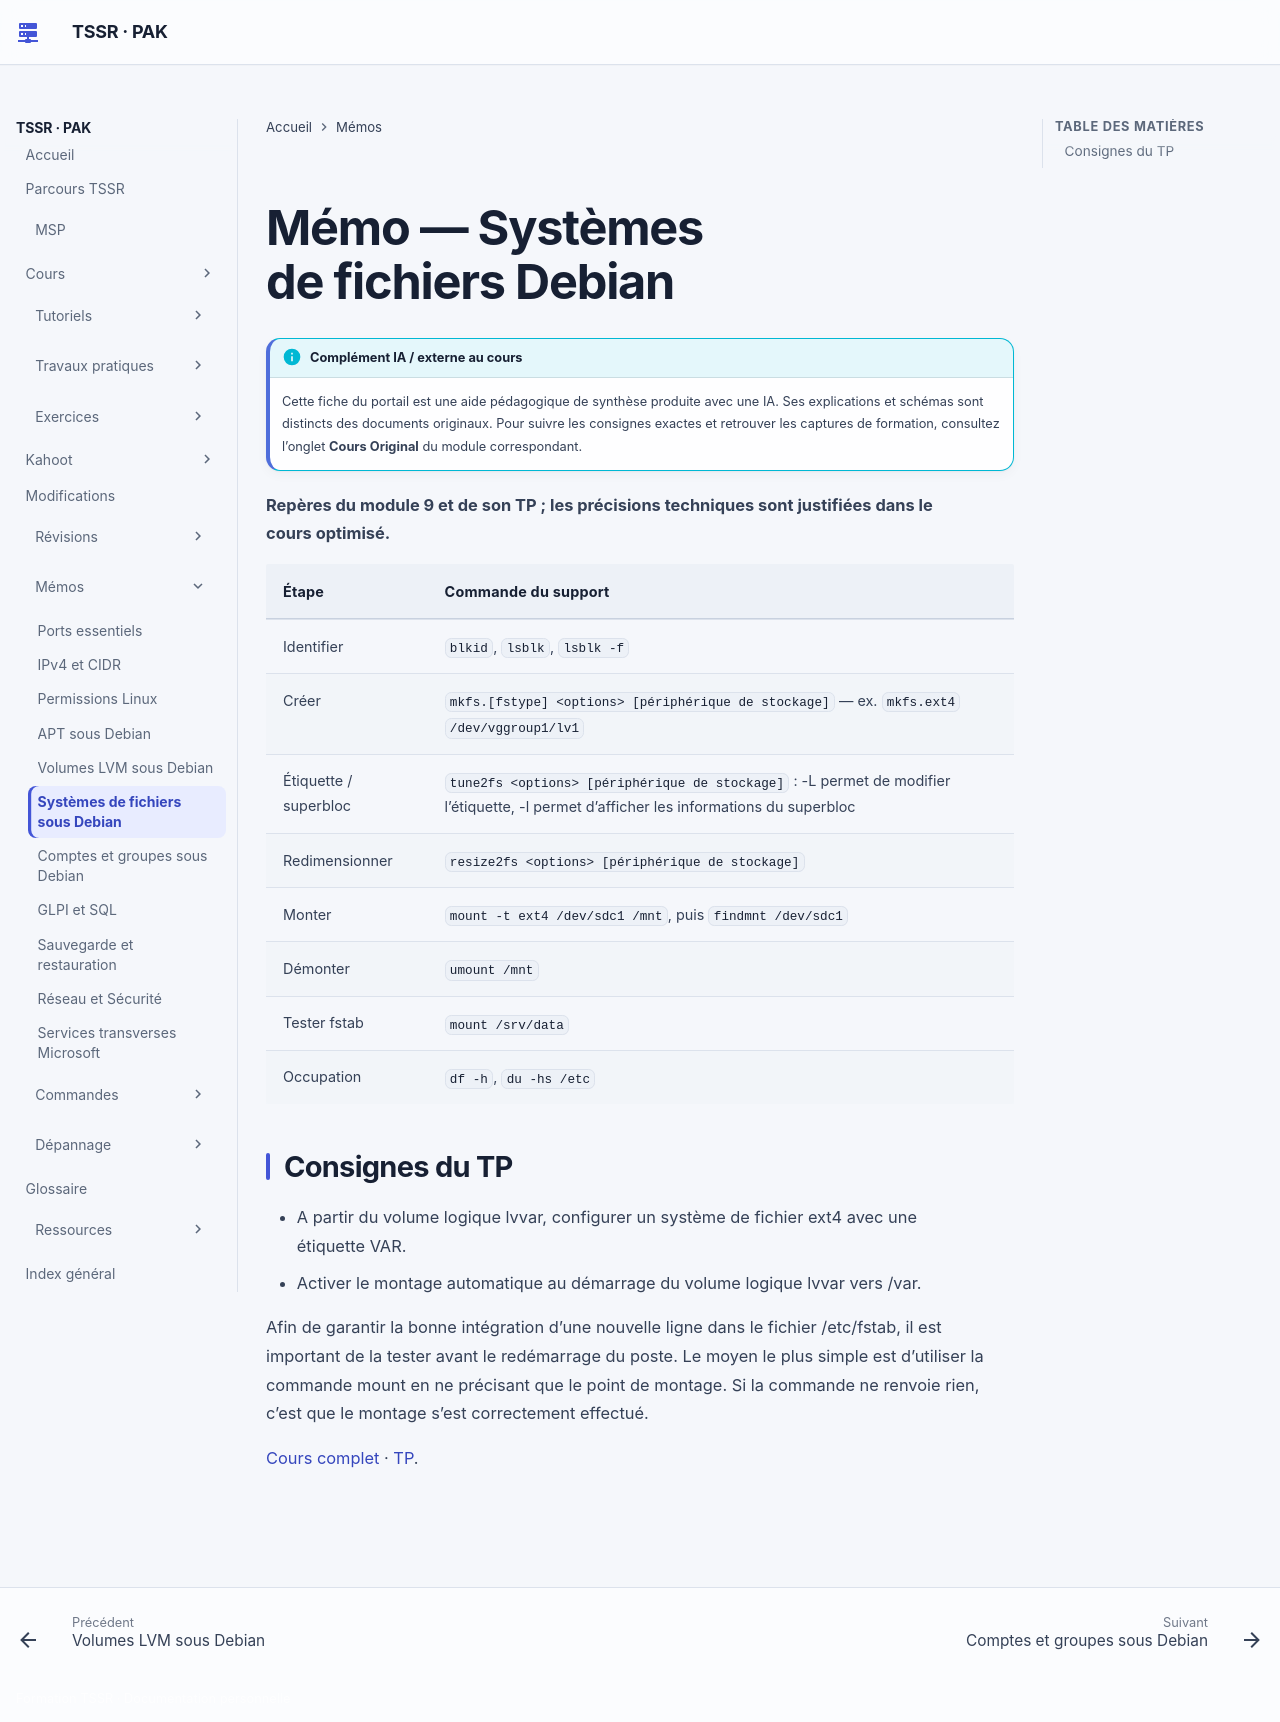

repository: sk34pk25/tssr-cours · page: memo/file-systems-debian/index.html · generator: mkdocs

# Mémo — Systèmes de fichiers Debian

**Repères du module 9 et de son TP ; les précisions techniques sont justifiées dans le cours optimisé.**

| Étape | Commande du support |
|---|---|
| Identifier | `blkid`, `lsblk`, `lsblk -f` |
| Créer | `mkfs.[fstype] <options> [périphérique de stockage]` — ex. `mkfs.ext4 /dev/vggroup1/lv1` |
| Étiquette / superbloc | `tune2fs <options> [périphérique de stockage]` : -L permet de modifier l’étiquette, -l permet d’afficher les informations du superbloc |
| Redimensionner | `resize2fs <options> [périphérique de stockage]` |
| Monter | `mount -t ext4 /dev/sdc1 /mnt`, puis `findmnt /dev/sdc1` |
| Démonter | `umount /mnt` |
| Tester fstab | `mount /srv/data` |
| Occupation | `df -h`, `du -hs /etc` |

## Consignes du TP

- A partir du volume logique lvvar, configurer un système de fichier ext4 avec une étiquette VAR.
- Activer le montage automatique au démarrage du volume logique lvvar vers /var.

Afin de garantir la bonne intégration d’une nouvelle ligne dans le fichier /etc/fstab, il est important de la tester avant le redémarrage du poste. Le moyen le plus simple est d’utiliser la commande mount en ne précisant que le point de montage. Si la commande ne renvoie rien, c’est que le montage s’est correctement effectué.

[Cours complet](../modules/05-administration-debian-gnu-linux/module-09-gestion-des-espaces-de-stockage-file-system.md) · [TP](../tp/administration-linux/module-09/index.md).
